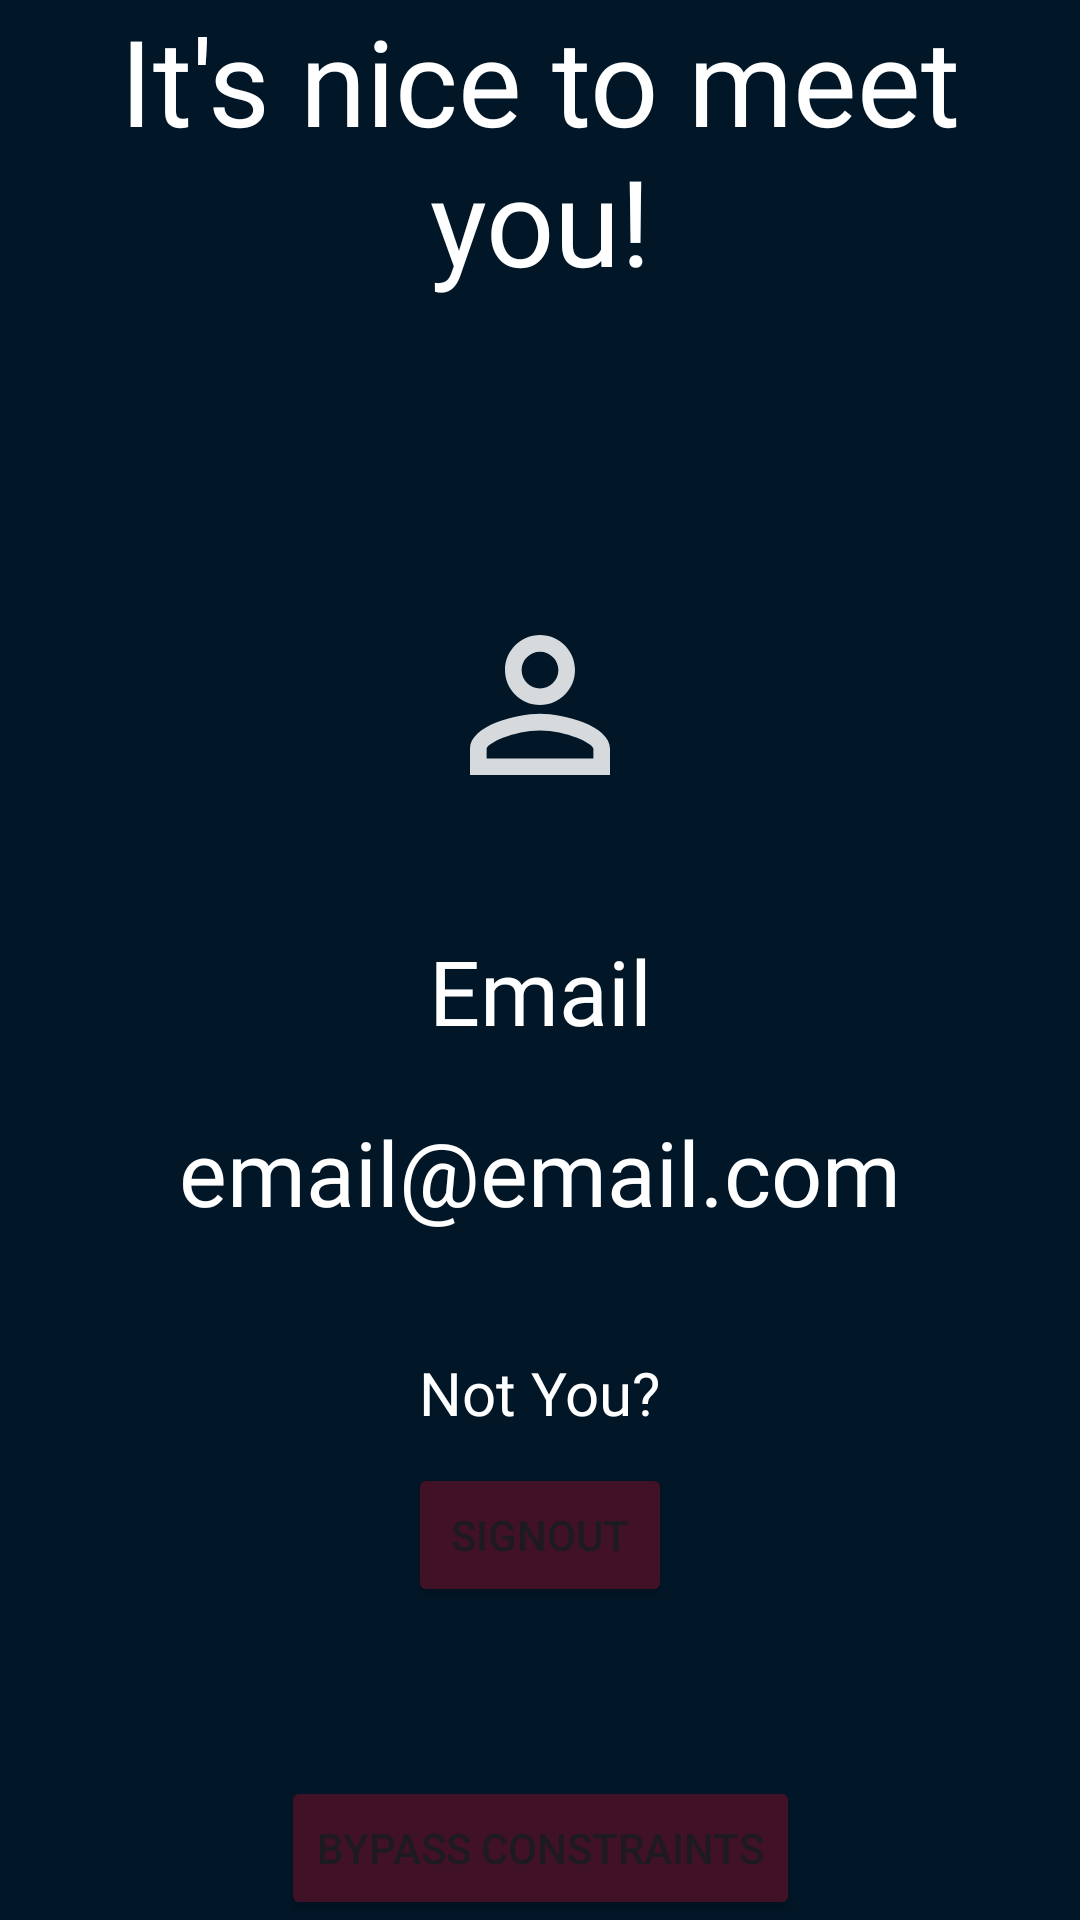

This screen was rendered from an Android layout file. Write that file and the resources it references.
<!-- AndroidManifest.xml: application theme Theme.CarPool -->
<!-- res/layout/fragment_profile.xml -->
<?xml version="1.0" encoding="utf-8"?>
<androidx.constraintlayout.widget.ConstraintLayout xmlns:android="http://schemas.android.com/apk/res/android"
    xmlns:app="http://schemas.android.com/apk/res-auto"
    xmlns:tools="http://schemas.android.com/tools"
    android:layout_width="match_parent"
    android:layout_height="match_parent"
    android:background="@color/richBlack"
    tools:context=".fragments.Profile">

        <TextView
            android:id="@+id/welcomeText"
            android:layout_width="wrap_content"
            android:layout_height="wrap_content"
            android:fontFamily="@font/raleway_extralight"
            android:text="@string/profile_title"
            android:textAlignment="center"
            android:textColor="#FFF"
            android:textSize="40sp"
            app:layout_constraintLeft_toLeftOf="parent"
            app:layout_constraintRight_toRightOf="parent"
            app:layout_constraintTop_toTopOf="parent" />

        <ImageView
            android:id="@+id/signInIcon"
            android:layout_width="match_parent"
            android:layout_height="70dp"
            android:layout_marginTop="100dp"
            android:src="@drawable/login_icon"
            app:layout_constraintEnd_toEndOf="parent"
            app:layout_constraintHorizontal_bias="0.0"
            app:layout_constraintStart_toStartOf="parent"
            app:layout_constraintTop_toBottomOf="@+id/welcomeText" />

        <TextView
            android:id="@+id/nameText"
            android:layout_width="wrap_content"
            android:layout_height="wrap_content"
            android:layout_marginTop="40dp"
            android:fontFamily="@font/raleway_semibold"
            android:text="@string/email"
            android:textColor="#FFF"
            android:textSize="30sp"
            app:layout_constraintEnd_toEndOf="parent"
            app:layout_constraintLeft_toLeftOf="parent"
            app:layout_constraintStart_toStartOf="parent"
            app:layout_constraintTop_toBottomOf="@+id/signInIcon" />

        <TextView
            android:id="@+id/mail_info"
            android:layout_width="wrap_content"
            android:layout_height="wrap_content"
            android:layout_marginTop="20dp"
            android:fontFamily="@font/raleway_extralight"
            android:text="email@email.com"
            android:textColor="#FFF"
            android:textSize="30sp"
            app:layout_constraintEnd_toEndOf="parent"
            app:layout_constraintStart_toStartOf="parent"
            app:layout_constraintTop_toBottomOf="@+id/nameText" />


        <TextView
            android:id="@+id/edit_profile"
            android:layout_width="wrap_content"
            android:layout_height="wrap_content"
            android:layout_marginTop="40dp"
            android:fontFamily="@font/raleway_extralight"
            android:text="Not You?"
            android:textColor="#FFF"
            android:textSize="20sp"
            app:layout_constraintEnd_toEndOf="parent"
            app:layout_constraintStart_toStartOf="parent"
            app:layout_constraintTop_toBottomOf="@+id/mail_info" />

        <Button
            android:id="@+id/signOutButton"
            android:layout_width="wrap_content"
            android:layout_height="wrap_content"
            android:layout_marginTop="10dp"
            android:backgroundTint="#411126"
            android:text="SignOut"
            app:layout_constraintEnd_toEndOf="parent"
            app:layout_constraintStart_toStartOf="parent"
            app:layout_constraintTop_toBottomOf="@+id/edit_profile" />



        <Button
            android:id="@+id/bypass"
            android:layout_width="wrap_content"
            android:layout_height="wrap_content"
            android:layout_marginTop="10dp"
            android:backgroundTint="#411126"
            android:text="Bypass constraints"
            app:layout_constraintEnd_toEndOf="parent"
            app:layout_constraintStart_toStartOf="parent"
            app:layout_constraintBottom_toBottomOf="parent"/>

        <ProgressBar
            android:id="@+id/progressBar"
            android:layout_width="0dp"
            android:layout_height="0dp"
            android:background="#B4011627"
            android:visibility="invisible"
            app:layout_constraintBottom_toBottomOf="parent"
            app:layout_constraintEnd_toEndOf="parent"
            app:layout_constraintStart_toStartOf="parent"
            app:layout_constraintTop_toTopOf="parent" />

</androidx.constraintlayout.widget.ConstraintLayout>
<!-- resources referenced by this layout -->
<resources>
  <color name="richBlack">#011627</color>
  <!-- drawable login_icon (drawable) -->
  <vector android:alpha="0.84" android:height="24dp"
      android:tint="#FFFFFF" android:viewportHeight="24"
      android:viewportWidth="24" android:width="24dp" xmlns:android="http://schemas.android.com/apk/res/android">
      <path android:fillColor="@android:color/white" android:pathData="M12,5.9c1.16,0 2.1,0.94 2.1,2.1s-0.94,2.1 -2.1,2.1S9.9,9.16 9.9,8s0.94,-2.1 2.1,-2.1m0,9c2.97,0 6.1,1.46 6.1,2.1v1.1L5.9,18.1L5.9,17c0,-0.64 3.13,-2.1 6.1,-2.1M12,4C9.79,4 8,5.79 8,8s1.79,4 4,4 4,-1.79 4,-4 -1.79,-4 -4,-4zM12,13c-2.67,0 -8,1.34 -8,4v3h16v-3c0,-2.66 -5.33,-4 -8,-4z"/>
  </vector>
  <string name="email">Email</string>
  <string name="profile_title">It\'s nice to meet you!</string>
  <style name="Theme.CarPool" parent="Base.Theme.CarPool" />
  <style name="Base.Theme.CarPool" parent="Theme.Material3.DayNight.NoActionBar">
          
          
          <item name="colorPrimary">@color/richBlack</item>
          <item name="colorPrimaryDark">@color/richBlack</item>
      </style>
</resources>
